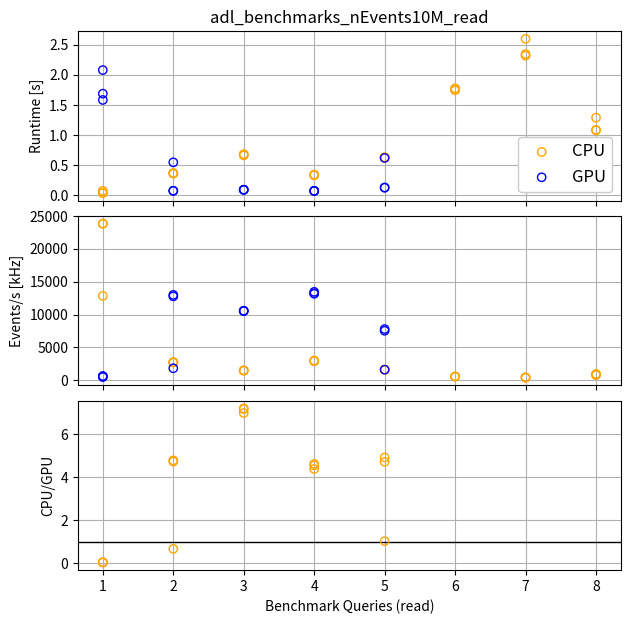

Reproduce this figure in Python. (Note: this script raises an exception after producing the figure.)
import os
import numpy as np
import matplotlib.pyplot as plt

# Scatter plot to compare Q times
def make_scatter_plot(xarr_1,xarr_2,yarr_1_lst,yarr_2_lst,log=False,xaxis_name="x",yaxis_name="y",tag1="set1",tag2="set2",save_name="test",nevents=None):

    #fig, axs = plt.subplots(nrows=1, ncols=1)

    # Create the figure
    fig, (ax1, ax2, ax3) = plt.subplots(
        nrows=3,
        ncols=1,
        figsize=(7,7),
        gridspec_kw={"height_ratios": (1, 1, 1)},
        sharex=True
    )
    fig.subplots_adjust(hspace=.09)

    # Loop over the sets of events and plot them
    if len(yarr_1_lst) != len(yarr_2_lst): raise Exception("Number of sets of points to plot do not agree between cpu and gpu")
    for i in range(len(yarr_1_lst)):
        print(f"Plotting for set {i}...")
        # Plot the data on main plot
        if i==0:
            ax1.scatter(xarr_1,yarr_1_lst[i],color="orange",edgecolors='orange',facecolors="none",label=tag1,zorder=100)
            ax1.scatter(xarr_2,yarr_2_lst[i],color="blue",edgecolors='blue',facecolors="none",label=tag2,zorder=100)
        else:
            ax1.scatter(xarr_1,yarr_1_lst[i],color="orange",edgecolors='orange',facecolors="none",zorder=100)
            ax1.scatter(xarr_2,yarr_2_lst[i],color="blue",edgecolors='blue',facecolors="none",zorder=100)

        # Plot events/s in kHz
        ax2.scatter(xarr_1,nevents/(1000*yarr_1_lst[i]),color="orange",edgecolors='orange',facecolors="none",zorder=100)
        ax2.scatter(xarr_2,nevents/(1000*yarr_2_lst[i]),color="blue",edgecolors='blue',facecolors="none",zorder=100)

        # Plot the ratio on the ratio plot
        min_len_x = min(len(xarr_1),len(xarr_2))
        r_arr = yarr_1_lst[i][:min_len_x]/yarr_2_lst[i][:min_len_x]
        ax3.scatter(xarr_1[:min_len_x],r_arr,color="orange",edgecolors='orange',facecolors="none",zorder=100)

    # Set log scale
    if log:
        ax1.set_yscale('log')
        ax2.set_yscale('log')
        save_name = save_name+"_log"

    # Set titles and such
    ax1.set_ylabel(yaxis_name)
    ax2.set_ylabel(f"Events/s [kHz]")
    ax1.legend(fontsize="12",framealpha=1)
    ax1.set_title(save_name)
    ax1.grid(zorder=-99)
    ax2.grid(zorder=-99)
    ax3.grid(zorder=-99)
    ax3.axhline(1.0,linestyle="-",color="k",linewidth=1)
    ax3.set_ylabel(f"{tag1}/{tag2}")
    ax3.set_xlabel(xaxis_name)

    #ax1.set_ylim(0.1,10e4)
    #ax2.set_ylim(1,10e5)
    #ax3.set_ylim(-100,1050)

    #ax3.yaxis.set_major_locator(5)
    #plt.yticks(5)
    plt.locator_params(axis="y", nbins=5) 


    plt.savefig(os.path.join(f"plots/{save_name}.png"),format="png")
    plt.savefig(os.path.join(f"plots/{save_name}.pdf"),format="pdf")
    #plt.show()
    return plt



def main():


    # Dict to keep track of the order of the dt time values printed in the timing array
    # The structure of the np array is like:
    # np.array([
    #    [read,load,fill,total times for query 1],
    #    [read,load,fill,total times for query 2], 
    #    ...
    # ]
    time_lables_dict = {
        0 : "read",
        1 : "load",
        2 : "fill",
        3 : "total",
    }

    # Queries (for x axis)
    x_gpu = [1,2,3,4,5]
    x_cpu = [1,2,3,4,5,6,7,8]

    # Timing numbers
    timing_dict = {

        # Run 100k, about 3m
        "100k" : {
            "nevents" : 100000,
            "y_gpu_arr" : np.array([
            ]),
            "y_cpu_arr" : np.array([
            ]),
        },

        "1M" : {
            "nevents" : 1e6,
            "y_gpu_arr" : np.array([
            ]),
            "y_cpu_arr" : np.array([
            ]),
        },

        # Takes about 40m to run
        "10M" : {
            "nevents" : 1e6,
            "y_gpu_arr" : np.array([
                # Not first run in the session (had run on smaller sample first), sync time for GPU
                #[[2.2988128662109375, 0.0017576217651367188, 0.07892251014709473, 2.379492998123169], [1.0368926525115967, 0.002088785171508789, 0.0387423038482666, 1.077723741531372], [1.4661009311676025, 0.0024144649505615234, 3.136800527572632, 4.605315923690796], [0.07074904441833496, 0.0010755062103271484, 0.031564950942993164, 0.10338950157165527], [1.1329405307769775, 0.006411314010620117, 0.7364180088043213, 1.875769853591919]],
                #[[1.4883410930633545, 0.007409334182739258, 0.08619856834411621, 1.58194899559021], [0.07553482055664062, 0.0017833709716796875, 0.03951668739318848, 0.11683487892150879], [0.09130549430847168, 0.002226591110229492, 3.142155408859253, 3.235687494277954], [0.07184386253356934, 0.0012729167938232422, 0.03176069259643555, 0.10487747192382812], [0.1197657585144043, 0.006050586700439453, 0.7376260757446289, 0.8634424209594727]],
                #[[4.100183486938477, 0.006932973861694336, 3.3858275413513184, 7.492944002151489], [0.43503546714782715, 0.0030269622802734375, 0.03940176963806152, 0.4774641990661621], [0.09679007530212402, 0.0023038387298583984, 5.147477865219116, 5.246571779251099], [0.07102298736572266, 0.0012974739074707031, 0.03227090835571289, 0.10459136962890625], [0.12444424629211426, 0.006011962890625, 0.7490983009338379, 0.8795545101165771]],
                #[[4.805429697036743, 0.012231111526489258, 5.717122554779053, 10.534783363342285], [1.2194154262542725, 0.0032091140747070312, 0.039399147033691406, 1.262023687362671], [1.436096429824829, 0.002382993698120117, 4.85906457901001, 6.297544002532959], [0.07397794723510742, 0.0012803077697753906, 0.03230643272399902, 0.10756468772888184], [0.9787981510162354, 0.006266117095947266, 0.7501811981201172, 1.7352454662322998]],
                #[[1.2517049312591553, 0.0017294883728027344, 0.07294797897338867, 1.3263823986053467], [0.9883022308349609, 0.001981496810913086, 0.038500070571899414, 1.0287837982177734], [1.54949951171875, 0.0023195743560791016, 2.7032470703125, 4.255066156387329], [0.07419347763061523, 0.0011811256408691406, 0.031455039978027344, 0.10682964324951172], [1.1516172885894775, 0.006209135055541992, 0.72762131690979, 1.8854477405548096]],
                # Not first run in the session (had run on smaller sample first), sync time for GPU, pyarrow for cpu
                [[1.5815753936767578, 0.00156402587890625, 0.07590317726135254, 1.6590425968170166], [0.07701683044433594, 0.0016074180603027344, 0.038376569747924805, 0.11700081825256348], [0.09454607963562012, 0.0021135807037353516, 3.0548038482666016, 3.151463508605957], [0.07436060905456543, 0.001234292984008789, 0.03155684471130371, 0.10715174674987793], [0.13285064697265625, 0.005905628204345703, 1.1622741222381592, 1.3010303974151611]],
                [[1.6861388683319092, 0.0018656253814697266, 0.07868528366088867, 1.7666897773742676], [0.07832741737365723, 0.0018076896667480469, 0.03959178924560547, 0.11972689628601074], [0.09486174583435059, 0.0021278858184814453, 3.0948309898376465, 3.1918206214904785], [0.07574081420898438, 0.001272439956665039, 0.0317685604095459, 0.10878181457519531], [0.12839722633361816, 0.005967378616333008, 1.1795237064361572, 1.3138883113861084]],
                [[2.076409101486206, 0.00516200065612793, 4.802795648574829, 6.884366750717163], [0.5489840507507324, 0.002950906753540039, 0.0398101806640625, 0.591745138168335], [0.09500670433044434, 0.0021047592163085938, 5.1707375049591064, 5.267848968505859], [0.07592463493347168, 0.0012633800506591797, 0.0326848030090332, 0.10987281799316406], [0.6212971210479736, 0.005972623825073242, 0.7522389888763428, 1.3795087337493896]],
            ]),
            "y_cpu_arr" : np.array([
                # Not first run in the session (had run on smaller sample first), sync time for GPU
                #[[0.05462360382080078, 0.4290308952331543, 0.01772594451904297, 0.501380443572998], [1.6045279502868652, 85.0115897655487, 0.07485175132751465, 86.69096946716309], [3.1483514308929443, 170.96749830245972, 0.49271178245544434, 174.6085615158081], [1.654726266860962, 83.19184994697571, 0.1502375602722168, 84.99681377410889], [6.693244457244873, 219.02542686462402, 1.1616668701171875, 226.88033819198608], [8.004743337631226, 421.4755365848541, 83.60413575172424, 513.0844156742096], [19.105891704559326, 648.4262492656708, 6.439871072769165, 673.9720120429993], [12.920780181884766, 301.50643610954285, 5.7785961627960205, 320.20581245422363]],
                #[[0.06475448608398438, 0.4346036911010742, 0.017474889755249023, 0.5168330669403076], [1.6161415576934814, 85.98989987373352, 0.0751199722290039, 87.681161403656], [3.209472417831421, 174.17770624160767, 0.48957395553588867, 177.87675261497498], [1.6591274738311768, 88.29861116409302, 0.15465140342712402, 90.11239004135132], [6.737521171569824, 223.10285449028015, 1.2088258266448975, 231.04920148849487], [7.615210771560669, 428.7750642299652, 83.27980518341064, 519.6700801849365], [18.651918649673462, 653.093729019165, 6.644707202911377, 678.3903548717499], [13.565923929214478, 304.0172641277313, 5.956785202026367, 323.53997325897217]],
                #[[0.05633831024169922, 0.4131450653076172, 0.016805410385131836, 0.48628878593444824], [1.5743885040283203, 85.57322978973389, 0.07525634765625, 87.22287464141846], [3.2490341663360596, 171.3036549091339, 0.4959878921508789, 175.04867696762085], [1.6760907173156738, 84.4787917137146, 0.15267395973205566, 86.30755639076233], [6.555889844894409, 203.2537190914154, 1.186833381652832, 210.99644231796265], [7.918399810791016, 431.9996485710144, 83.49986267089844, 523.4179110527039], [18.816008806228638, 647.2263283729553, 6.468270778656006, 672.51060795784], [13.104086875915527, 305.8156929016113, 5.891950845718384, 324.81173062324524]],
                #[[0.05843353271484375, 0.43542933464050293, 0.22959113121032715, 0.7234539985656738], [1.61482834815979, 83.52780628204346, 0.0746614933013916, 85.21729612350464], [3.2017087936401367, 175.87470769882202, 0.5500161647796631, 179.62643265724182], [1.4867169857025146, 89.45161294937134, 0.150634765625, 91.08896470069885], [6.67623233795166, 224.8102684020996, 1.2707092761993408, 232.7572100162506], [8.280472993850708, 435.87942457199097, 83.21505331993103, 527.3749508857727], [18.99006962776184, 659.4592454433441, 6.41716194152832, 684.8664770126343], [12.910863399505615, 306.9538764953613, 5.894808769226074, 325.759548664093]],
                #[[0.05730032920837402, 0.3642117977142334, 0.014940977096557617, 0.43645310401916504], [1.4118545055389404, 73.83841562271118, 0.06540942192077637, 75.3156795501709], [2.7923691272735596, 151.76906943321228, 0.47728848457336426, 155.0387270450592], [1.4172778129577637, 76.0696496963501, 0.13954401016235352, 77.62647151947021], [5.972468852996826, 198.3233127593994, 1.163170337677002, 205.45895195007324], [7.9451868534088135, 406.49010968208313, 82.22607851028442, 496.66137504577637], [18.114018201828003, 580.6386804580688, 6.165811538696289, 604.9185101985931], [15.373046398162842, 269.6303858757019, 5.4720611572265625, 290.4754934310913]],
                # Not first run in the session (had run on smaller sample first), sync time for GPU, pyarrow for cpu
                [[0.04200387001037598, 0.09935307502746582, 0.056989431381225586, 0.19834637641906738], [0.3683950901031494, 4.350168228149414, 0.19568085670471191, 4.914244174957275], [0.6780776977539062, 8.776479244232178, 1.2706658840179443, 10.725222826004028], [0.3434610366821289, 4.401387453079224, 0.39362525939941406, 5.138473749160767], [0.6263217926025391, 8.871382713317871, 1.6156229972839355, 11.113327503204346], [1.7731642723083496, 21.914700508117676, 72.51578760147095, 96.20365238189697], [2.593351364135742, 27.898444890975952, 9.290273666381836, 39.78206992149353], [1.289369821548462, 10.471790552139282, 6.647113084793091, 18.408273458480835]],
                [[0.041960954666137695, 0.09601473808288574, 0.056436777114868164, 0.1944124698638916], [0.3701472282409668, 4.3522789478302, 0.19462251663208008, 4.917048692703247], [0.6835751533508301, 8.78408932685852, 1.258218765258789, 10.72588324546814], [0.3445723056793213, 4.429948806762695, 0.39241695404052734, 5.166938066482544], [0.6315445899963379, 8.815284013748169, 1.615509033203125, 11.062337636947632], [1.740649700164795, 22.061144590377808, 72.15735483169556, 95.95914912223816], [2.342261552810669, 27.87834119796753, 9.386913537979126, 39.607516288757324], [1.0867652893066406, 10.180213451385498, 6.834189176559448, 18.101167917251587]],
                [[0.07789087295532227, 0.09351325035095215, 0.057554006576538086, 0.2289581298828125], [0.3616511821746826, 4.343311071395874, 0.18419861793518066, 4.889160871505737], [0.6643061637878418, 8.726859331130981, 1.2653675079345703, 10.656533002853394], [0.3326690196990967, 4.400164842605591, 0.3871748447418213, 5.120008707046509], [0.6314654350280762, 8.807303428649902, 1.657123327255249, 11.095892190933228], [1.7669188976287842, 21.67437195777893, 72.2206289768219, 95.66191983222961], [2.3154752254486084, 27.49279236793518, 9.342978954315186, 39.151246547698975], [1.078124761581421, 10.38680124282837, 6.869341135025024, 18.334267139434814]],
            ]),
        },

        # Never run to full completion on CPU, many hours
        "53M" : {
            "nevents" : 53446198,
            "y_gpu_arr" : np.array([
            ]),
            "y_cpu_arr" : np.array([
            ]),
        },
    }

    # Make the plots
    cat_to_plot = "10M"
    for dt_category_idx,dt_category_label in time_lables_dict.items():
        nevts = timing_dict[cat_to_plot]["nevents"]
        y_gpu = timing_dict[cat_to_plot]["y_gpu_arr"][:,:,dt_category_idx]
        y_cpu = timing_dict[cat_to_plot]["y_cpu_arr"][:,:,dt_category_idx]
        make_scatter_plot(x_cpu,x_gpu,y_cpu,y_gpu,xaxis_name=f"Benchmark Queries ({dt_category_label})",yaxis_name="Runtime [s]", tag1="CPU", tag2="GPU",save_name=f"adl_benchmarks_nEvents{cat_to_plot}_{dt_category_label}",log=False,nevents=nevts)
        make_scatter_plot(x_cpu,x_gpu,y_cpu,y_gpu,xaxis_name=f"Benchmark Queries ({dt_category_label})",yaxis_name="Runtime [s]", tag1="CPU", tag2="GPU",save_name=f"adl_benchmarks_nEvents{cat_to_plot}_{dt_category_label}",log=True,nevents=nevts)


main()
